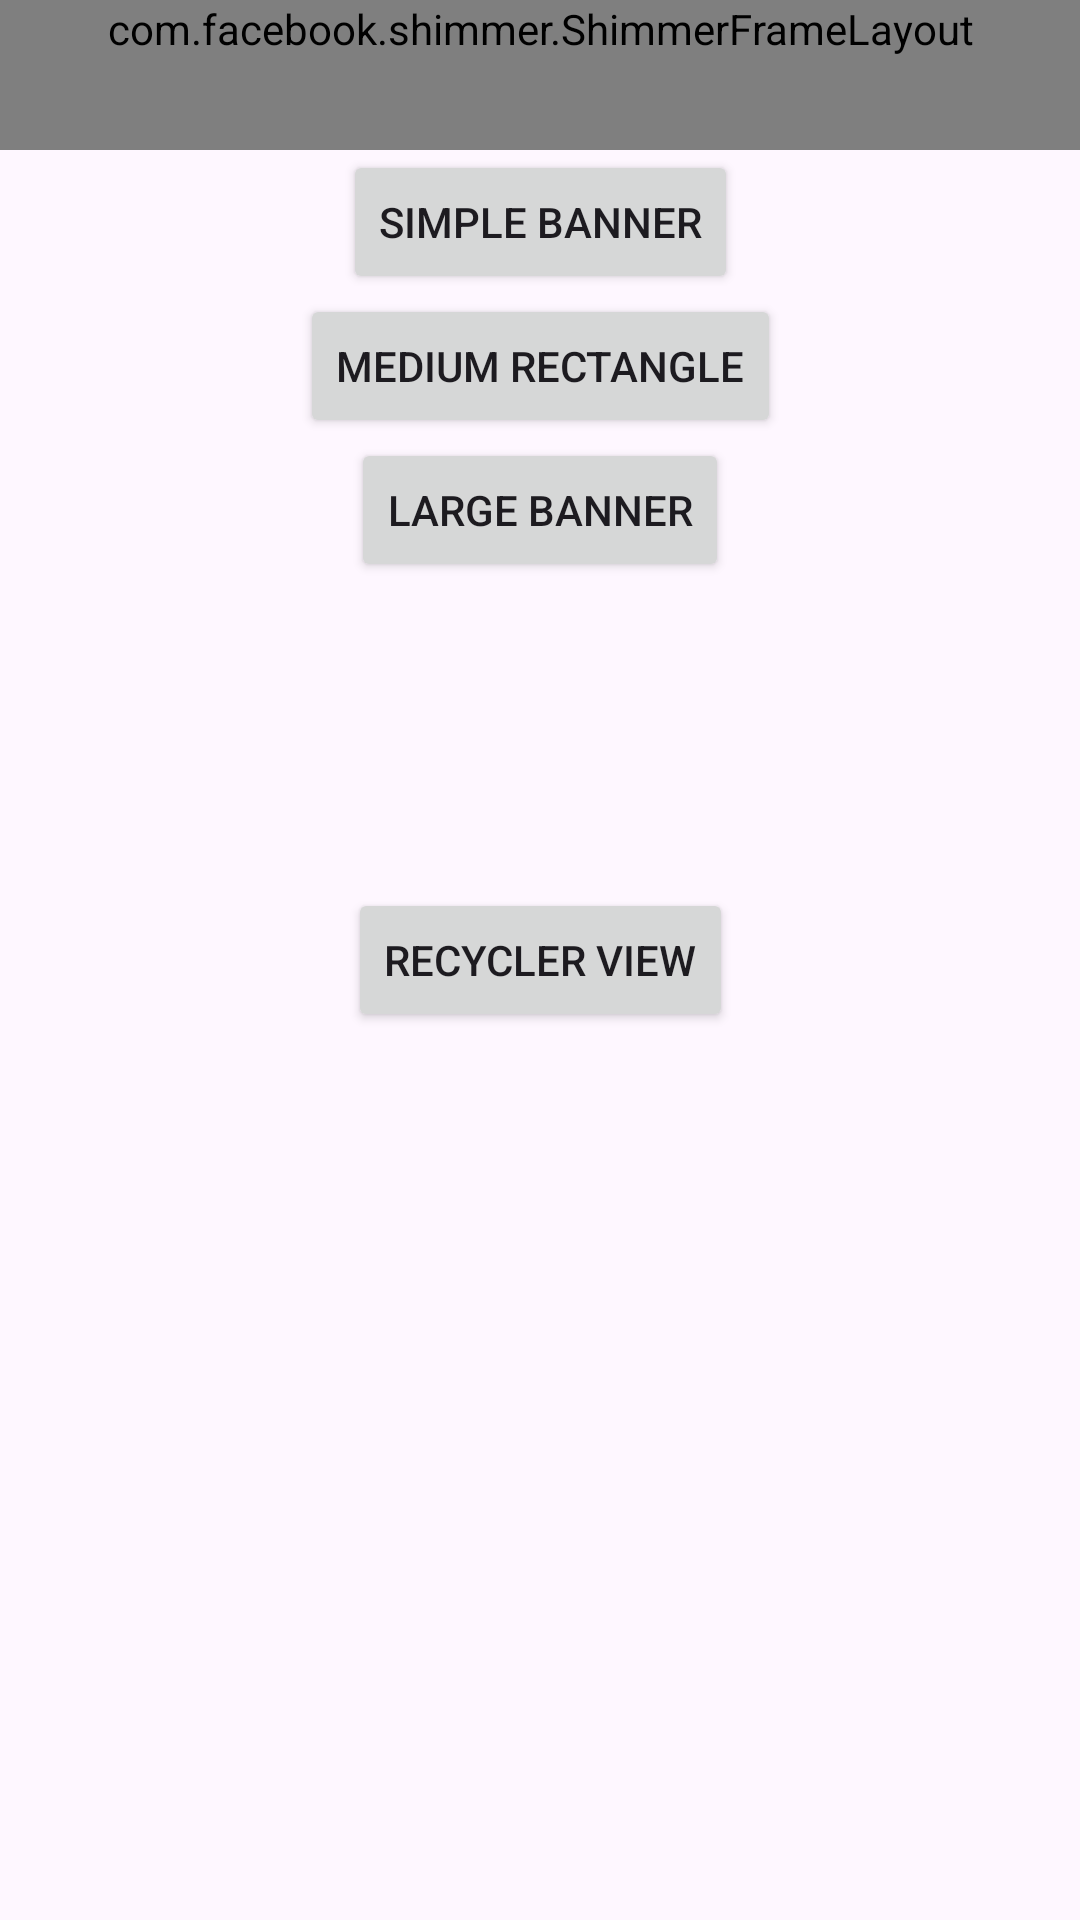

Here is an Android app screen rendered from its layout file. Give the layout XML and the strings, colors and styles it references.
<!-- AndroidManifest.xml: application theme Theme.AdMobImplementation -->
<!-- res/layout/activity_main.xml -->
<?xml version="1.0" encoding="utf-8"?>
<androidx.constraintlayout.widget.ConstraintLayout xmlns:android="http://schemas.android.com/apk/res/android"
    xmlns:app="http://schemas.android.com/apk/res-auto"
    xmlns:tools="http://schemas.android.com/tools"
    android:layout_width="match_parent"
    android:layout_height="match_parent"
    tools:context=".MainActivity">

    <com.facebook.shimmer.ShimmerFrameLayout
        android:id="@+id/banner_layout"
        android:layout_width="match_parent"
        android:layout_height="wrap_content"
        android:background="#535353"
        android:minHeight="50dp"
        app:layout_constraintStart_toStartOf="parent"
        app:layout_constraintEnd_toEndOf="parent"
        app:layout_constraintTop_toTopOf="parent">

        <TextView
            android:layout_width="wrap_content"
            android:layout_height="wrap_content"
            android:textColor="@color/black"
            android:text="Banner Ad Loading"
            android:textSize="24sp"
            android:layout_gravity="center"/>

    </com.facebook.shimmer.ShimmerFrameLayout>

    <Button
        android:id="@+id/simple_banner"
        android:layout_width="wrap_content"
        android:layout_height="wrap_content"
        android:text="Simple banner"
        app:layout_constraintEnd_toEndOf="parent"
        app:layout_constraintStart_toStartOf="parent"
        app:layout_constraintTop_toBottomOf="@+id/banner_layout" />

    <Button
        android:id="@+id/mediumRec_banner"
        android:layout_width="wrap_content"
        android:layout_height="wrap_content"
        android:text="Medium Rectangle"
        app:layout_constraintEnd_toEndOf="parent"
        app:layout_constraintStart_toStartOf="parent"
        app:layout_constraintTop_toBottomOf="@+id/simple_banner" />

    <Button
        android:id="@+id/large_banner"
        android:layout_width="wrap_content"
        android:layout_height="wrap_content"
        android:text="Large Banner"
        app:layout_constraintEnd_toEndOf="parent"
        app:layout_constraintStart_toStartOf="parent"
        app:layout_constraintTop_toBottomOf="@+id/mediumRec_banner" />

    <Button
        android:id="@+id/recycler_view_btn"
        android:layout_width="wrap_content"
        android:layout_height="wrap_content"
        android:text="Recycler View"
        app:layout_constraintEnd_toEndOf="parent"
        app:layout_constraintStart_toStartOf="parent"
        app:layout_constraintBottom_toBottomOf="parent"
        app:layout_constraintTop_toTopOf="parent"/>

</androidx.constraintlayout.widget.ConstraintLayout>
<!-- resources referenced by this layout -->
<resources>
  <style name="Theme.AdMobImplementation" parent="Base.Theme.AdMobImplementation" />
  <style name="Base.Theme.AdMobImplementation" parent="Theme.Material3.DayNight.NoActionBar">
          
          
      </style>
  <!-- not gathered from this repository: default colours our renderer supplied (Android Studio template values) -->
  <color name="black">#FF000000</color>
</resources>
